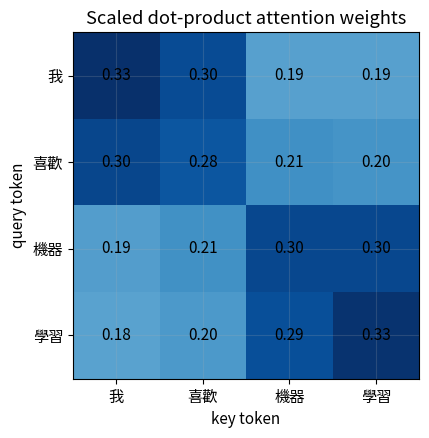

The script that saved this image:
# 第 1 格：安裝本 Notebook 實際使用的套件。
import importlib.util, subprocess, sys
_needed = {'numpy': 'numpy>=1.26,<3', 'pandas': 'pandas>=2.0,<3', 'matplotlib': 'matplotlib>=3.7,<4'}
_missing = [spec for module, spec in _needed.items() if importlib.util.find_spec(module) is None]
if _missing:
    subprocess.check_call([sys.executable, '-m', 'pip', 'install', '-q', *_missing])


# 第 2 格：本 Notebook 的輸出位置與繪圖設定。
from pathlib import Path
import json
import numpy as np
import pandas as pd
import matplotlib.pyplot as plt

SEED = 42
ROOT = Path.cwd()
OUT = ROOT / ("outputs" if (ROOT / "pyproject.toml").exists() else "mlcourse_outputs")
plt.rcParams.update({"figure.figsize": (8, 4.5), "figure.dpi": 110,
                     "axes.grid": True, "grid.alpha": 0.2, "font.size": 11})

def savefig(name):
    folder = OUT / "figures"
    folder.mkdir(parents=True, exist_ok=True)
    plt.gcf().savefig(folder / f"{name}.png", dpi=150, bbox_inches="tight")
    plt.gcf().savefig(folder / f"{name}.svg", bbox_inches="tight")
    plt.show()

def report(name, values):
    folder = OUT / "reports"
    folder.mkdir(parents=True, exist_ok=True)
    (folder / f"{name}.json").write_text(
        json.dumps(values, ensure_ascii=False, indent=2, default=float) + "\n")


tokens = ['我', '喜歡', '機器', '學習']
E = np.array([[1.,0.,0.], [.8,.2,0.], [0.,.8,.4], [0.,.6,.8]])
Q = K = V = E
scores = Q @ K.T / np.sqrt(E.shape[1])
weights = np.exp(scores - scores.max(axis=1, keepdims=True))
weights /= weights.sum(axis=1, keepdims=True)
context = weights @ V
pd.DataFrame(weights, index=tokens, columns=tokens).round(3)

plt.imshow(weights, cmap='Blues', vmin=0, vmax=weights.max())
plt.xticks(range(4), tokens); plt.yticks(range(4), tokens)
plt.xlabel('key token'); plt.ylabel('query token'); plt.title('Scaled dot-product attention weights')
for (i,j), value in np.ndenumerate(weights): plt.text(j, i, f'{value:.2f}', ha='center', va='center')
savefig('17_attention_demo')
report('nlp_attention', {'tokens': tokens, 'weights': weights.tolist(), 'context': context.tolist()})
